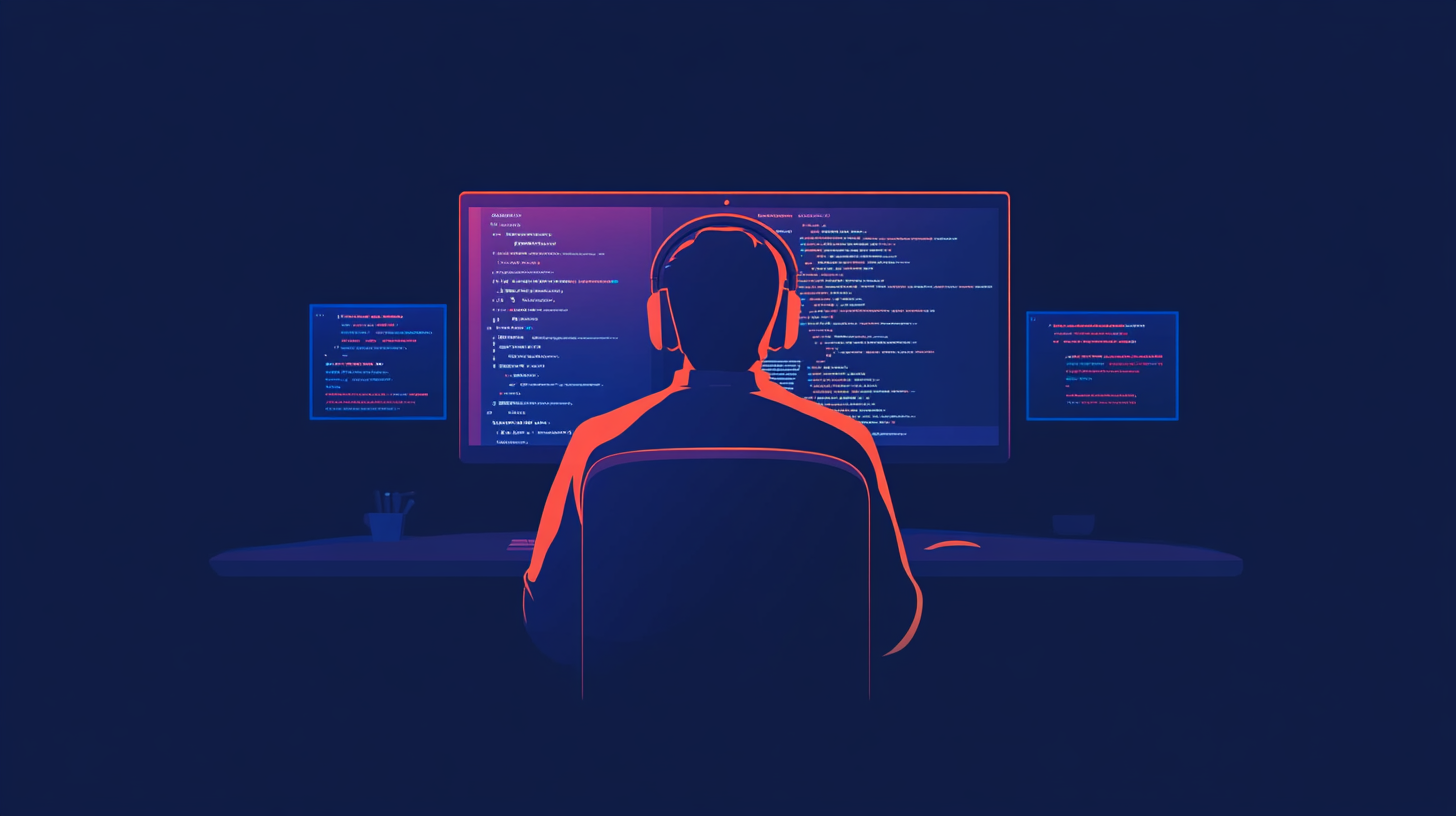
Generation parameters embedded in this image by Midjourney (PNG 'Description' text chunk):
An image used for a blog post regarding service workers in javascript --ar 16:9 --v 6.1 Job ID: e313f075-b8a3-49b0-bd28-9c1303a7f4a3